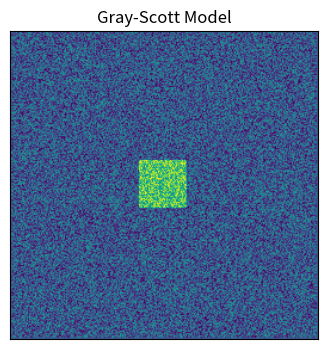

Python code for this plot:
#!/usr/bin/env python3
# -*- coding: utf-8 -*-
"""
Created on Fri Jun 23 16:28:12 2017

@author: juanmurillo
"""

# -----------------------------------------------------------------------------
# From Numpy to Python
# Copyright (2017) Nicolas P. Rougier - BSD license
# More information at https://github.com/rougier/numpy-book
# -----------------------------------------------------------------------------
import numpy as np
import matplotlib.pyplot as plt
from matplotlib.animation import FuncAnimation


# Parameters from http://www.aliensaint.com/uo/java/rd/
# -----------------------------------------------------
n = 256

# TODO: try out different parameters or roll your own
Du, Dv, F, k = 0.16, 0.08, 0.035, 0.065  # Bacteria 1
# Du, Dv, F, k = 0.14, 0.06, 0.035, 0.065  # Bacteria 2
# Du, Dv, F, k = 0.16, 0.08, 0.060, 0.062  # Coral
# Du, Dv, F, k = 0.19, 0.05, 0.060, 0.062  # Fingerprint
# Du, Dv, F, k = 0.10, 0.10, 0.018, 0.050  # Spirals
# Du, Dv, F, k = 0.12, 0.08, 0.020, 0.050  # Spirals Dense
# Du, Dv, F, k = 0.10, 0.16, 0.020, 0.050  # Spirals Fast
# Du, Dv, F, k = 0.16, 0.08, 0.020, 0.055  # Unstable
# Du, Dv, F, k = 0.16, 0.08, 0.050, 0.065  # Worms 1
# Du, Dv, F, k = 0.16, 0.08, 0.054, 0.063  # Worms 2
# Du, Dv, F, k = 0.16, 0.08, 0.035, 0.060  # Zebrafish


# define variables
Z = np.zeros((n+2, n+2), [('U', np.double),
                          ('V', np.double)])
U, V = Z['U'], Z['V']
u, v = U[1:-1, 1:-1], V[1:-1, 1:-1]

# radius
r = 20

# initial condition
u[...] = 1.0
U[n//2-r:n//2+r, n//2-r:n//2+r] = 0.50
V[n//2-r:n//2+r, n//2-r:n//2+r] = 0.25
u += 0.15*np.random.uniform(-1, +1, (n, n))
v += 0.15*np.random.uniform(-1, +1, (n, n))

def update(frame):

    global U, V, u, v, im

    if frame % 100 == 0:
        print(frame)

    for i in range(30):
        Lu = (                  U[0:-2, 1:-1] +
              U[1:-1, 0:-2] - 4*U[1:-1, 1:-1] + U[1:-1, 2:] +
                                U[2:  , 1:-1])
        Lv = (                  V[0:-2, 1:-1] +
              V[1:-1, 0:-2] - 4*V[1:-1, 1:-1] + V[1:-1, 2:] +
                                V[2:  , 1:-1])
        uvv = u*v*v
        u += (Du*Lu - uvv + F*(1-u))
        v += (Dv*Lv + uvv - (F+k)*v)

    img.set_data(V)
    img.set_clim(vmin=V.min(), vmax=V.max())


fig = plt.figure(figsize=(4, 4))
img = plt.imshow(V, interpolation='bilinear', cmap=plt.cm.viridis)

animation = FuncAnimation(fig, update, interval=1, frames=2000)

plt.xticks([])
plt.yticks([])
plt.title( "Gray-Scott Model" )
plt.show()